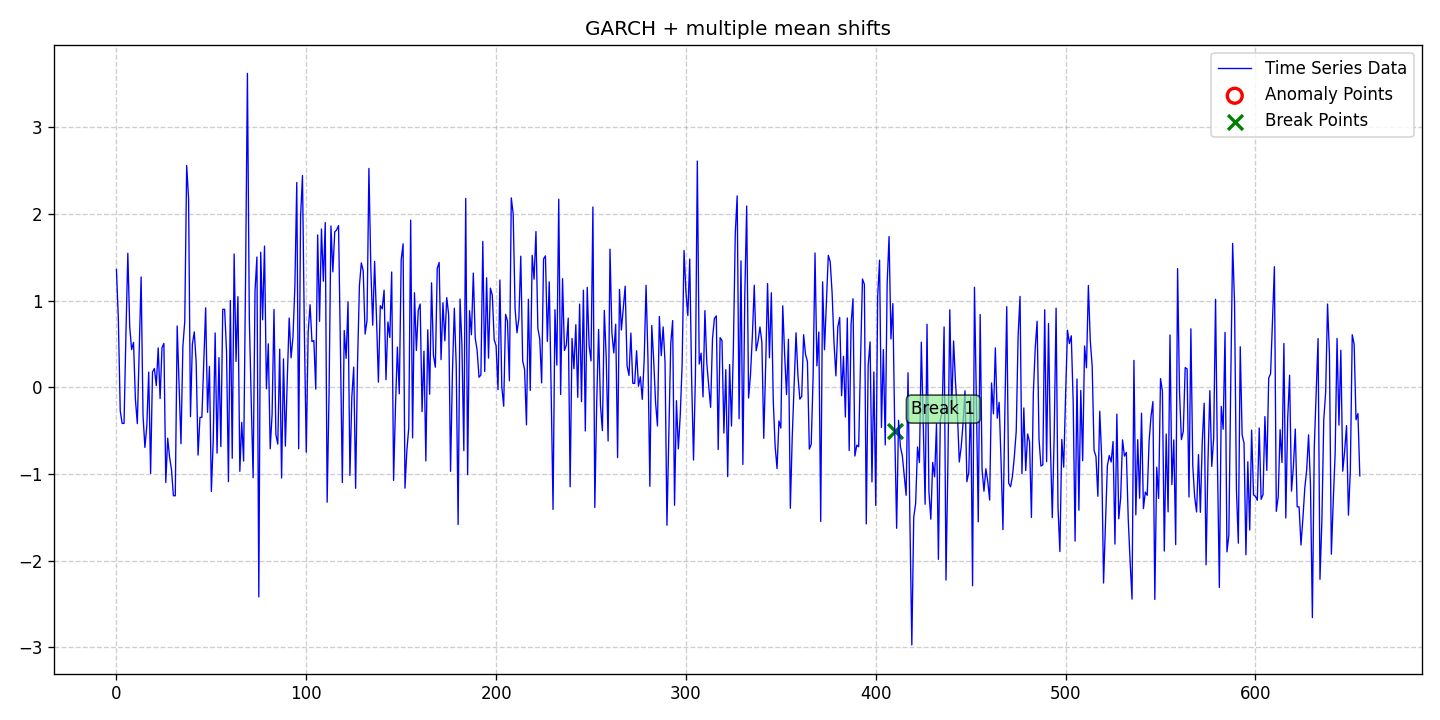

The file beside this chart, header and first rows:
date, data, stationary, det_lin_up, det_lin_down, det_quad, det_cubic, det_exp, det_damped, stoc_trend, volatility, single_seas, multiple_seas, point_anom_single, point_anom_multi, collect_anom, context_anom, mean_shift, var_shift, trend_shift, point_anom_count, point_anom_location, point_anom_point, collect_anom_count
2020-01-01, 1.36, 0, 0, 0, 0, 0, 0, 0, 0, 1, 0, 0, 0, 0, 0, 0, 1, 0, 0, 0, none, , 0
2020-01-02, 0.7924, 0, 0, 0, 0, 0, 0, 0, 0, 1, 0, 0, 0, 0, 0, 0, 1, 0, 0, 0, none, , 0
2020-01-03, -0.2713, 0, 0, 0, 0, 0, 0, 0, 0, 1, 0, 0, 0, 0, 0, 0, 1, 0, 0, 0, none, , 0
2020-01-04, -0.4162, 0, 0, 0, 0, 0, 0, 0, 0, 1, 0, 0, 0, 0, 0, 0, 1, 0, 0, 0, none, , 0
2020-01-05, -0.4166, 0, 0, 0, 0, 0, 0, 0, 0, 1, 0, 0, 0, 0, 0, 0, 1, 0, 0, 0, none, , 0
2020-01-06, 0.612, 0, 0, 0, 0, 0, 0, 0, 0, 1, 0, 0, 0, 0, 0, 0, 1, 0, 0, 0, none, , 0
2020-01-07, 1.547, 0, 0, 0, 0, 0, 0, 0, 0, 1, 0, 0, 0, 0, 0, 0, 1, 0, 0, 0, none, , 0
2020-01-08, 0.697, 0, 0, 0, 0, 0, 0, 0, 0, 1, 0, 0, 0, 0, 0, 0, 1, 0, 0, 0, none, , 0
2020-01-09, 0.4348, 0, 0, 0, 0, 0, 0, 0, 0, 1, 0, 0, 0, 0, 0, 0, 1, 0, 0, 0, none, , 0
2020-01-10, 0.5184, 0, 0, 0, 0, 0, 0, 0, 0, 1, 0, 0, 0, 0, 0, 0, 1, 0, 0, 0, none, , 0
2020-01-11, -0.1411, 0, 0, 0, 0, 0, 0, 0, 0, 1, 0, 0, 0, 0, 0, 0, 1, 0, 0, 0, none, , 0
2020-01-12, -0.4186, 0, 0, 0, 0, 0, 0, 0, 0, 1, 0, 0, 0, 0, 0, 0, 1, 0, 0, 0, none, , 0
2020-01-13, 0.4288, 0, 0, 0, 0, 0, 0, 0, 0, 1, 0, 0, 0, 0, 0, 0, 1, 0, 0, 0, none, , 0
2020-01-14, 1.273, 0, 0, 0, 0, 0, 0, 0, 0, 1, 0, 0, 0, 0, 0, 0, 1, 0, 0, 0, none, , 0
2020-01-15, -0.3232, 0, 0, 0, 0, 0, 0, 0, 0, 1, 0, 0, 0, 0, 0, 0, 1, 0, 0, 0, none, , 0
2020-01-16, -0.6944, 0, 0, 0, 0, 0, 0, 0, 0, 1, 0, 0, 0, 0, 0, 0, 1, 0, 0, 0, none, , 0
2020-01-17, -0.4457, 0, 0, 0, 0, 0, 0, 0, 0, 1, 0, 0, 0, 0, 0, 0, 1, 0, 0, 0, none, , 0
2020-01-18, 0.1755, 0, 0, 0, 0, 0, 0, 0, 0, 1, 0, 0, 0, 0, 0, 0, 1, 0, 0, 0, none, , 0
2020-01-19, -0.9936, 0, 0, 0, 0, 0, 0, 0, 0, 1, 0, 0, 0, 0, 0, 0, 1, 0, 0, 0, none, , 0
2020-01-20, 0.1766, 0, 0, 0, 0, 0, 0, 0, 0, 1, 0, 0, 0, 0, 0, 0, 1, 0, 0, 0, none, , 0
2020-01-21, 0.2174, 0, 0, 0, 0, 0, 0, 0, 0, 1, 0, 0, 0, 0, 0, 0, 1, 0, 0, 0, none, , 0
2020-01-22, 0.01992, 0, 0, 0, 0, 0, 0, 0, 0, 1, 0, 0, 0, 0, 0, 0, 1, 0, 0, 0, none, , 0
2020-01-23, 0.4546, 0, 0, 0, 0, 0, 0, 0, 0, 1, 0, 0, 0, 0, 0, 0, 1, 0, 0, 0, none, , 0
2020-01-24, -0.1288, 0, 0, 0, 0, 0, 0, 0, 0, 1, 0, 0, 0, 0, 0, 0, 1, 0, 0, 0, none, , 0
2020-01-25, 0.4577, 0, 0, 0, 0, 0, 0, 0, 0, 1, 0, 0, 0, 0, 0, 0, 1, 0, 0, 0, none, , 0
2020-01-26, 0.507, 0, 0, 0, 0, 0, 0, 0, 0, 1, 0, 0, 0, 0, 0, 0, 1, 0, 0, 0, none, , 0
2020-01-27, -1.098, 0, 0, 0, 0, 0, 0, 0, 0, 1, 0, 0, 0, 0, 0, 0, 1, 0, 0, 0, none, , 0
2020-01-28, -0.5871, 0, 0, 0, 0, 0, 0, 0, 0, 1, 0, 0, 0, 0, 0, 0, 1, 0, 0, 0, none, , 0
2020-01-29, -0.8056, 0, 0, 0, 0, 0, 0, 0, 0, 1, 0, 0, 0, 0, 0, 0, 1, 0, 0, 0, none, , 0
2020-01-30, -0.9498, 0, 0, 0, 0, 0, 0, 0, 0, 1, 0, 0, 0, 0, 0, 0, 1, 0, 0, 0, none, , 0
2020-01-31, -1.25, 0, 0, 0, 0, 0, 0, 0, 0, 1, 0, 0, 0, 0, 0, 0, 1, 0, 0, 0, none, , 0
2020-02-01, -1.252, 0, 0, 0, 0, 0, 0, 0, 0, 1, 0, 0, 0, 0, 0, 0, 1, 0, 0, 0, none, , 0
2020-02-02, 0.7078, 0, 0, 0, 0, 0, 0, 0, 0, 1, 0, 0, 0, 0, 0, 0, 1, 0, 0, 0, none, , 0
2020-02-03, 0.01469, 0, 0, 0, 0, 0, 0, 0, 0, 1, 0, 0, 0, 0, 0, 0, 1, 0, 0, 0, none, , 0
2020-02-04, -0.6511, 0, 0, 0, 0, 0, 0, 0, 0, 1, 0, 0, 0, 0, 0, 0, 1, 0, 0, 0, none, , 0
2020-02-05, 0.4723, 0, 0, 0, 0, 0, 0, 0, 0, 1, 0, 0, 0, 0, 0, 0, 1, 0, 0, 0, none, , 0
2020-02-06, 0.7625, 0, 0, 0, 0, 0, 0, 0, 0, 1, 0, 0, 0, 0, 0, 0, 1, 0, 0, 0, none, , 0
2020-02-07, 2.56, 0, 0, 0, 0, 0, 0, 0, 0, 1, 0, 0, 0, 0, 0, 0, 1, 0, 0, 0, none, , 0
2020-02-08, 2.181, 0, 0, 0, 0, 0, 0, 0, 0, 1, 0, 0, 0, 0, 0, 0, 1, 0, 0, 0, none, , 0
2020-02-09, -0.3387, 0, 0, 0, 0, 0, 0, 0, 0, 1, 0, 0, 0, 0, 0, 0, 1, 0, 0, 0, none, , 0
2020-02-10, 0.4973, 0, 0, 0, 0, 0, 0, 0, 0, 1, 0, 0, 0, 0, 0, 0, 1, 0, 0, 0, none, , 0
2020-02-11, 0.6396, 0, 0, 0, 0, 0, 0, 0, 0, 1, 0, 0, 0, 0, 0, 0, 1, 0, 0, 0, none, , 0
2020-02-12, 0.2906, 0, 0, 0, 0, 0, 0, 0, 0, 1, 0, 0, 0, 0, 0, 0, 1, 0, 0, 0, none, , 0
2020-02-13, -0.7821, 0, 0, 0, 0, 0, 0, 0, 0, 1, 0, 0, 0, 0, 0, 0, 1, 0, 0, 0, none, , 0
2020-02-14, -0.3467, 0, 0, 0, 0, 0, 0, 0, 0, 1, 0, 0, 0, 0, 0, 0, 1, 0, 0, 0, none, , 0
2020-02-15, -0.3464, 0, 0, 0, 0, 0, 0, 0, 0, 1, 0, 0, 0, 0, 0, 0, 1, 0, 0, 0, none, , 0
2020-02-16, 0.2977, 0, 0, 0, 0, 0, 0, 0, 0, 1, 0, 0, 0, 0, 0, 0, 1, 0, 0, 0, none, , 0
2020-02-17, 0.9173, 0, 0, 0, 0, 0, 0, 0, 0, 1, 0, 0, 0, 0, 0, 0, 1, 0, 0, 0, none, , 0
2020-02-18, -0.2883, 0, 0, 0, 0, 0, 0, 0, 0, 1, 0, 0, 0, 0, 0, 0, 1, 0, 0, 0, none, , 0
2020-02-19, 0.2411, 0, 0, 0, 0, 0, 0, 0, 0, 1, 0, 0, 0, 0, 0, 0, 1, 0, 0, 0, none, , 0
2020-02-20, -1.201, 0, 0, 0, 0, 0, 0, 0, 0, 1, 0, 0, 0, 0, 0, 0, 1, 0, 0, 0, none, , 0
2020-02-21, -0.6103, 0, 0, 0, 0, 0, 0, 0, 0, 1, 0, 0, 0, 0, 0, 0, 1, 0, 0, 0, none, , 0
2020-02-22, 0.6275, 0, 0, 0, 0, 0, 0, 0, 0, 1, 0, 0, 0, 0, 0, 0, 1, 0, 0, 0, none, , 0
2020-02-23, -0.7597, 0, 0, 0, 0, 0, 0, 0, 0, 1, 0, 0, 0, 0, 0, 0, 1, 0, 0, 0, none, , 0
2020-02-24, 0.343, 0, 0, 0, 0, 0, 0, 0, 0, 1, 0, 0, 0, 0, 0, 0, 1, 0, 0, 0, none, , 0
2020-02-25, -0.6836, 0, 0, 0, 0, 0, 0, 0, 0, 1, 0, 0, 0, 0, 0, 0, 1, 0, 0, 0, none, , 0
2020-02-26, 0.8999, 0, 0, 0, 0, 0, 0, 0, 0, 1, 0, 0, 0, 0, 0, 0, 1, 0, 0, 0, none, , 0
2020-02-27, 0.9006, 0, 0, 0, 0, 0, 0, 0, 0, 1, 0, 0, 0, 0, 0, 0, 1, 0, 0, 0, none, , 0
2020-02-28, 0.4155, 0, 0, 0, 0, 0, 0, 0, 0, 1, 0, 0, 0, 0, 0, 0, 1, 0, 0, 0, none, , 0
2020-02-29, -1.088, 0, 0, 0, 0, 0, 0, 0, 0, 1, 0, 0, 0, 0, 0, 0, 1, 0, 0, 0, none, , 0
... 596 more rows
